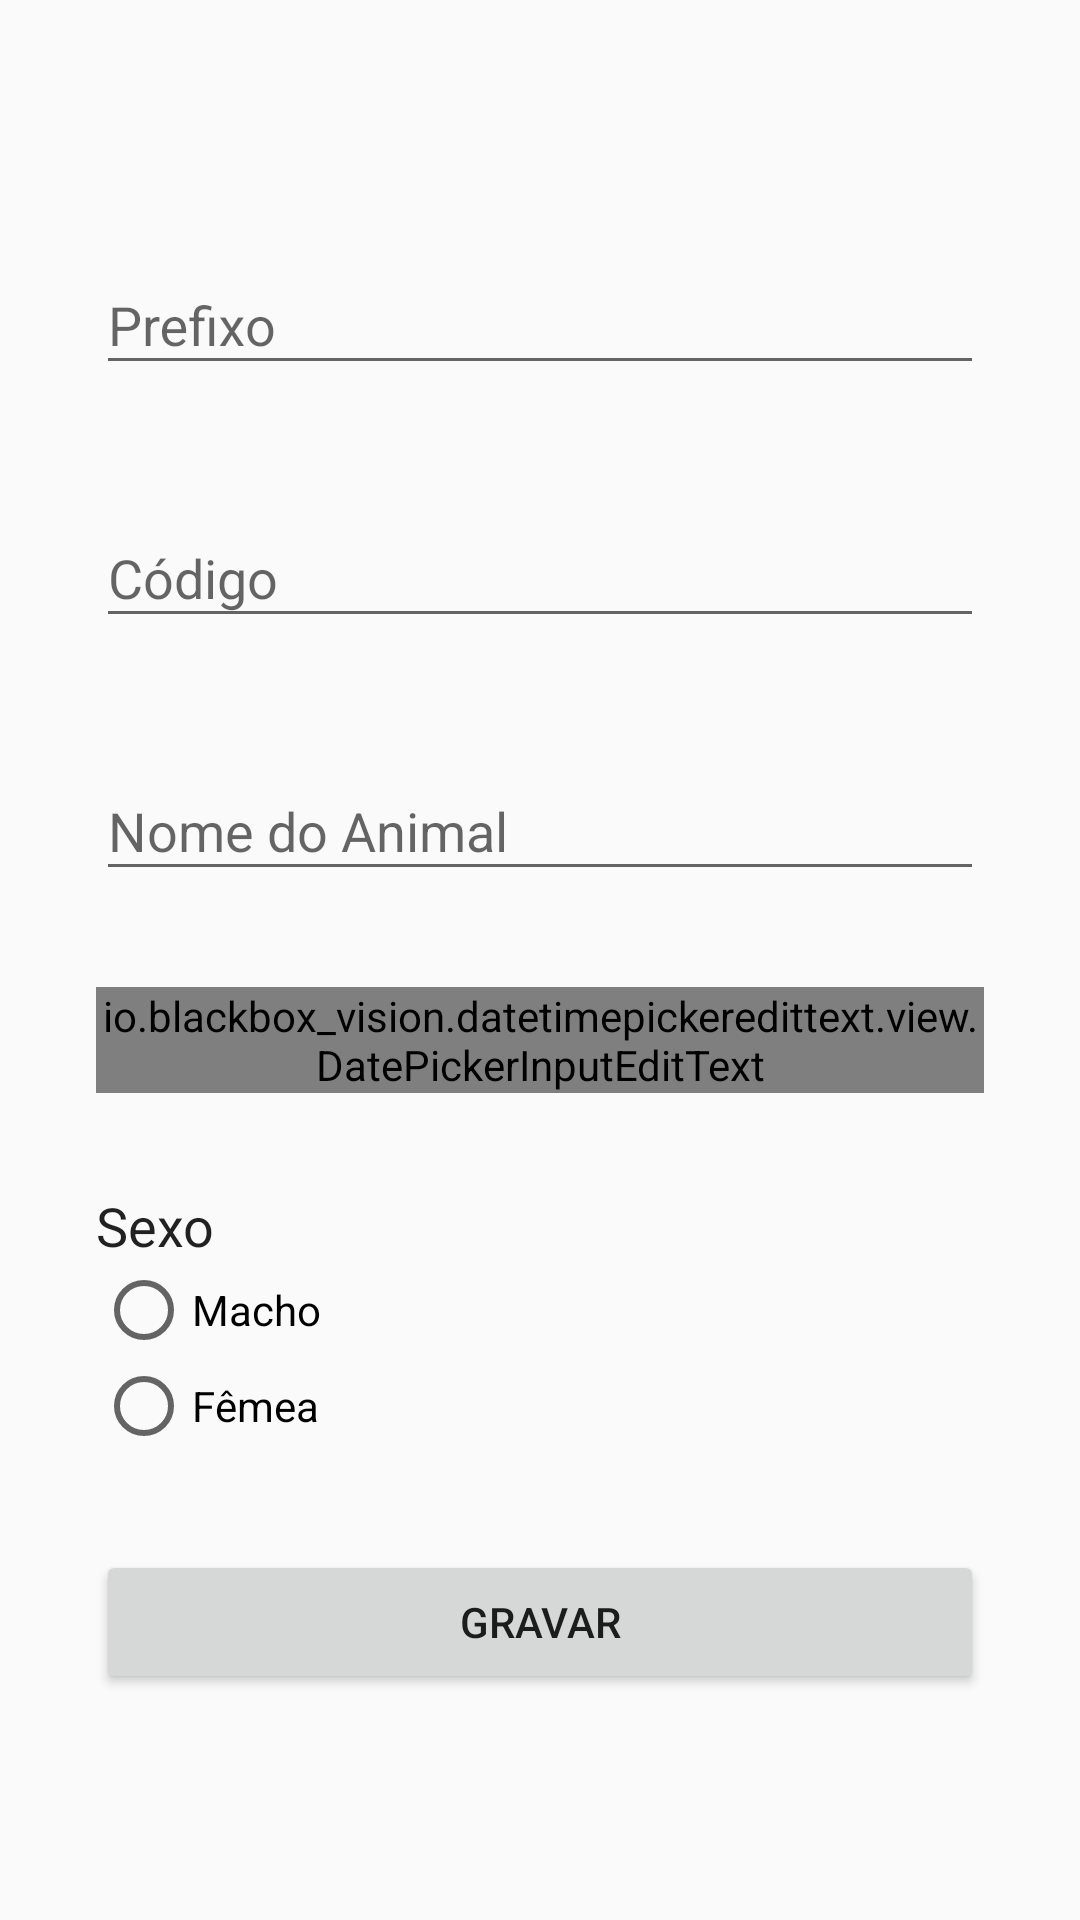

The Android layout XML behind this screen, and the referenced resources:
<!-- AndroidManifest.xml: application theme AppTheme -->
<!-- res/layout/activity_animal_novo.xml -->
<?xml version="1.0" encoding="utf-8"?>
<LinearLayout xmlns:android="http://schemas.android.com/apk/res/android"
    xmlns:app="http://schemas.android.com/apk/res-auto"
    xmlns:tools="http://schemas.android.com/tools"
    android:layout_width="match_parent"
    android:layout_height="match_parent"
    android:orientation="vertical"
    tools:context="br.eti.example.qualitasbovino.AnimalNovoActivity">


    <android.support.design.widget.TextInputLayout
        android:id="@+id/txtlayout_prefixo"
        android:layout_width="match_parent"
        android:layout_height="wrap_content"
        android:layout_marginLeft="32dp"
        android:layout_marginRight="32dp"
        android:layout_marginTop="76dp">

        <android.support.v7.widget.AppCompatEditText
            android:id="@+id/et_prefixo"
            android:layout_width="match_parent"
            android:layout_height="wrap_content"
            android:hint="Prefixo"
            android:inputType="textCapCharacters" />
    </android.support.design.widget.TextInputLayout>

    <android.support.design.widget.TextInputLayout
        android:id="@+id/txtlayout_codigo"
        android:layout_width="match_parent"
        android:layout_height="wrap_content"
        android:layout_marginLeft="32dp"
        android:layout_marginRight="32dp"
        android:layout_marginTop="32dp">


        <android.support.v7.widget.AppCompatEditText
            android:id="@+id/et_codigo"
            android:layout_width="match_parent"
            android:layout_height="wrap_content"
            android:hint="Código"
            android:inputType="number" />
    </android.support.design.widget.TextInputLayout>

    <android.support.design.widget.TextInputLayout
        android:id="@+id/txtlayout_nome"
        android:layout_width="match_parent"
        android:layout_height="wrap_content"
        android:layout_marginLeft="32dp"
        android:layout_marginRight="32dp"
        android:layout_marginTop="32dp">

        <android.support.v7.widget.AppCompatEditText
            android:id="@+id/et_nome"
            android:layout_width="match_parent"
            android:layout_height="wrap_content"
            android:hint="Nome do Animal"
            android:inputType="textCapCharacters" />
    </android.support.design.widget.TextInputLayout>

    <android.support.design.widget.TextInputLayout
        android:id="@+id/txtlayout_data_nascimento"
        android:layout_width="match_parent"
        android:layout_height="wrap_content"
        android:layout_marginLeft="32dp"
        android:layout_marginRight="32dp"
        android:layout_marginTop="32dp">

        <io.blackbox_vision.datetimepickeredittext.view.DatePickerInputEditText
            android:id="@+id/dp_data_nascimento"
            android:layout_width="match_parent"
            android:layout_height="wrap_content"
            android:hint="Data de Nascimento"
            app:dateFormat="dd/MM/yyyy"
            app:maxDate="01/01/2050"
            app:minDate="01/01/1981" />
    </android.support.design.widget.TextInputLayout>

    <TextView
        android:layout_width="match_parent"
        android:layout_height="wrap_content"
        android:layout_marginLeft="32dp"
        android:layout_marginRight="32dp"
        android:layout_marginTop="32dp"
        android:text="Sexo"
        android:textAppearance="@android:style/TextAppearance.Holo.Medium" />

    <RadioGroup
        android:id="@+id/rd_sexo"
        android:layout_width="wrap_content"
        android:layout_height="wrap_content"
        android:layout_marginLeft="32dp"
        android:layout_marginRight="32dp">

        <RadioButton
            android:id="@+id/opt_macho"
            android:layout_width="wrap_content"
            android:layout_height="wrap_content"
            android:text="Macho" />

        <RadioButton
            android:id="@+id/opt_femea"
            android:layout_width="wrap_content"
            android:layout_height="wrap_content"
            android:text="Fêmea" />

    </RadioGroup>

    <Button
        android:id="@+id/btn_gravar"
        android:layout_width="match_parent"
        android:layout_height="wrap_content"
        android:layout_marginLeft="32dp"
        android:layout_marginRight="32dp"
        android:layout_marginTop="32dp"
        android:text="Gravar" />

</LinearLayout>
<!-- resources referenced by this layout -->
<resources>
  <style name="AppTheme" parent="Theme.AppCompat.Light.DarkActionBar">
          
          <item name="colorPrimary">@color/colorPrimary</item>
          <item name="colorPrimaryDark">@color/colorPrimaryDark</item>
          <item name="colorAccent">@color/colorAccent</item>
          <item name="popupTheme">@style/PopupMenuTheme</item>
          
      </style>
  <color name="colorPrimary">#388E3C</color>
  <color name="colorPrimaryDark">#00600F</color>
  <color name="colorAccent">#3949AB</color>
  <style name="PopupMenuTheme" parent="ThemeOverlay.AppCompat.Light">
          <item name="android:background">@android:color/white</item>
      </style>
</resources>
